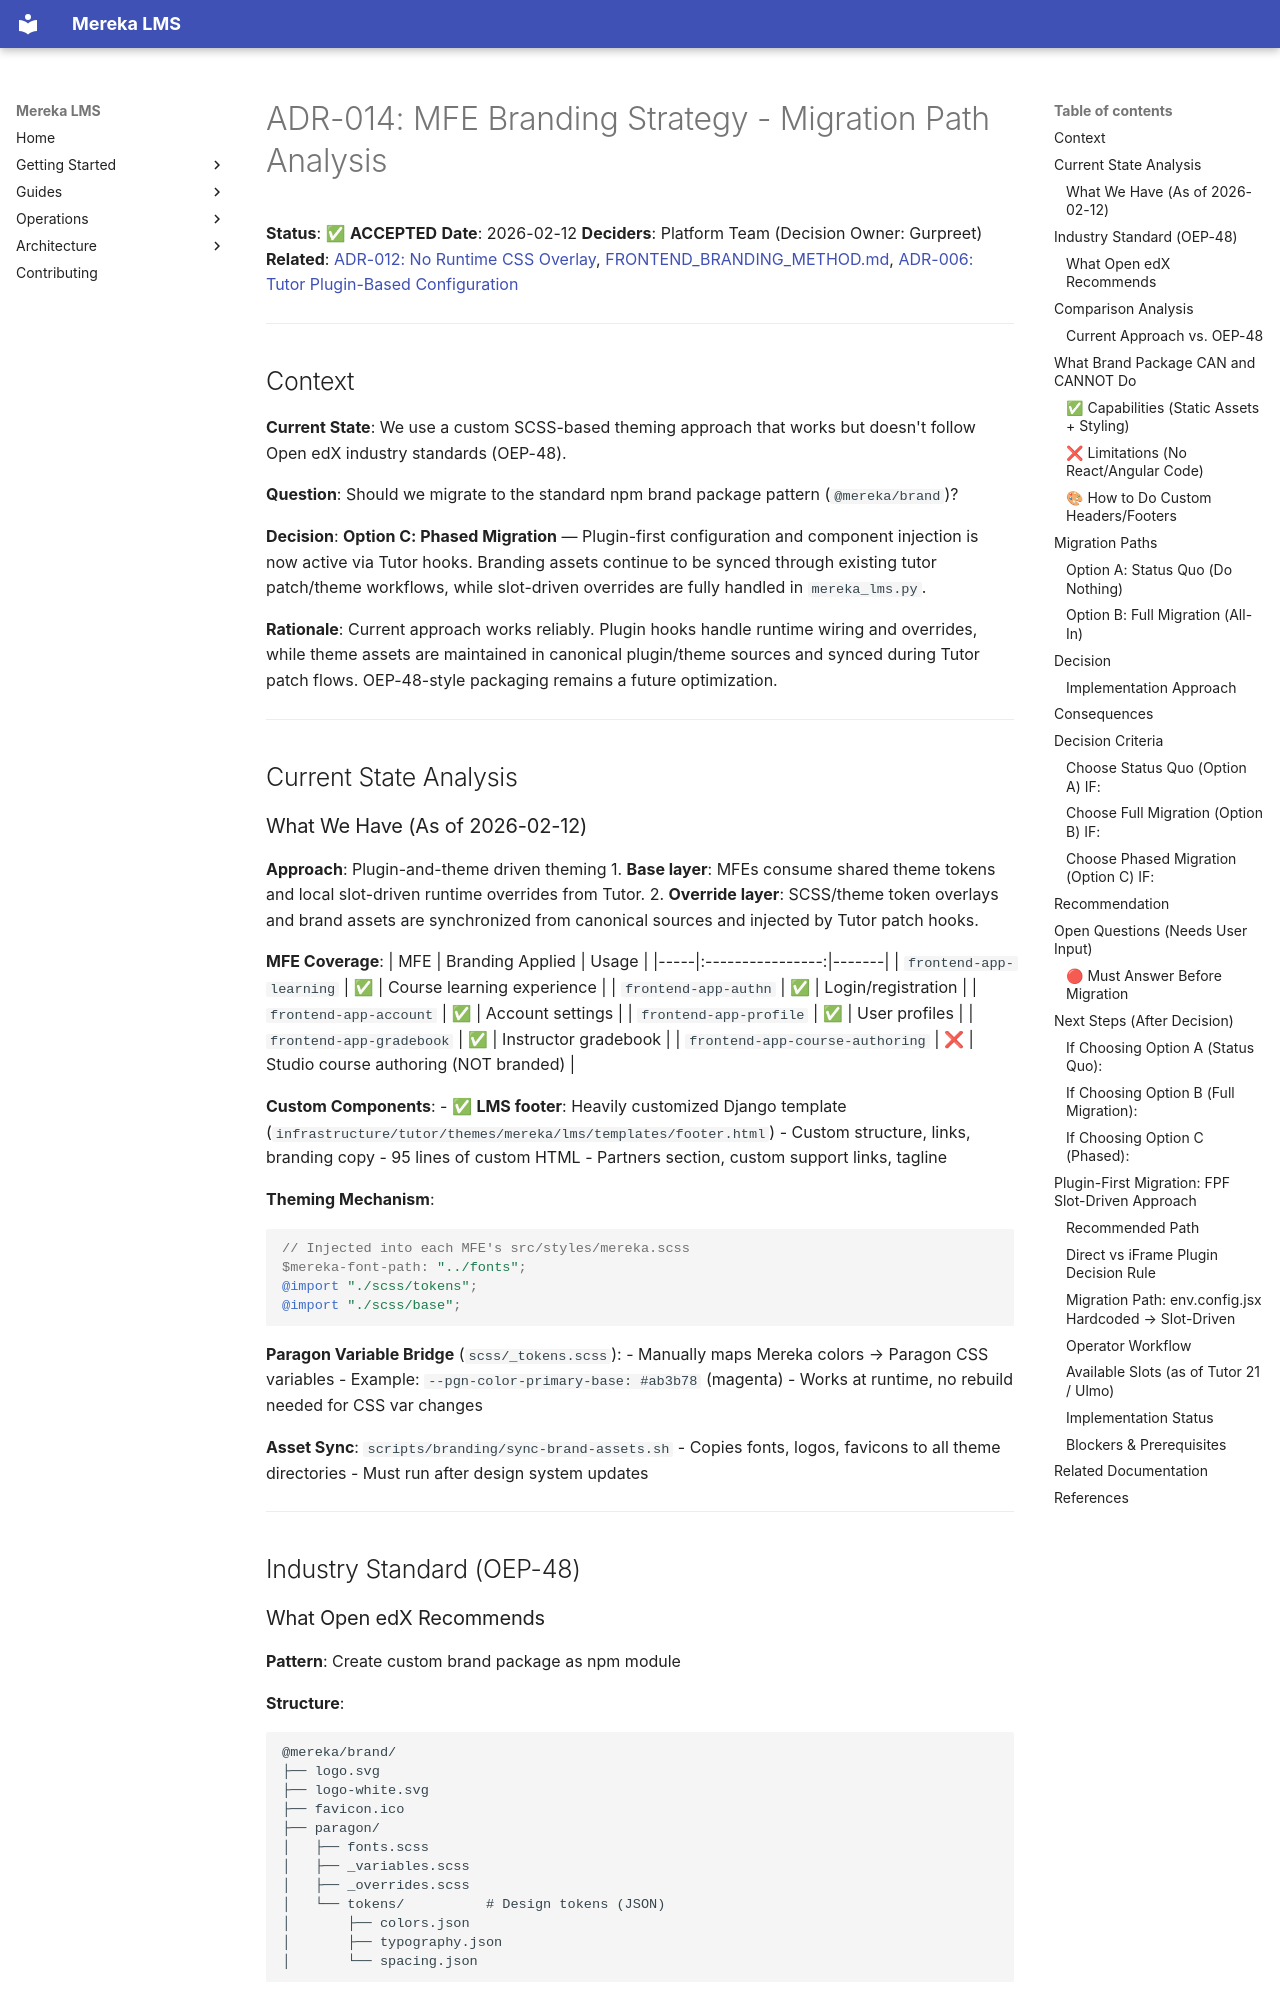

repository: lifeofgurpreet/mereka-lms-prototype · page: programs/frontend/MFE_BRANDING_MIGRATION_DECISION/index.html · generator: mkdocs

# ADR-014: MFE Branding Strategy - Migration Path Analysis

**Status**: ✅ **ACCEPTED**
**Date**: 2026-02-12
**Deciders**: Platform Team (Decision Owner: Gurpreet)
**Related**: [ADR-012: No Runtime CSS Overlay](012-no-runtime-css-overlay.md), [FRONTEND_BRANDING_METHOD.md](../operations/FRONTEND_BRANDING_METHOD.md), [ADR-006: Tutor Plugin-Based Configuration](006-tutor-plugin-based-configuration.md)

<!-- Last verified: 2026-02-16 -->

---

## Context

**Current State**: We use a custom SCSS-based theming approach that works but doesn't follow Open edX industry standards (OEP-48).

**Question**: Should we migrate to the standard npm brand package pattern (`@mereka/brand`)?

**Decision**: **Option C: Phased Migration** — Plugin-first configuration and component injection is now active via Tutor hooks. Branding assets continue to be synced through existing tutor patch/theme workflows, while slot-driven overrides are fully handled in `mereka_lms.py`.

**Rationale**: Current approach works reliably. Plugin hooks handle runtime wiring and overrides, while theme assets are maintained in canonical plugin/theme sources and synced during Tutor patch flows. OEP-48-style packaging remains a future optimization.

---

## Current State Analysis

### What We Have (As of 2026-02-12)

**Approach**: Plugin-and-theme driven theming
1. **Base layer**: MFEs consume shared theme tokens and local slot-driven runtime overrides from Tutor.
2. **Override layer**: SCSS/theme token overlays and brand assets are synchronized from canonical sources and injected by Tutor patch hooks.

**MFE Coverage**:
| MFE | Branding Applied | Usage |
|-----|:----------------:|-------|
| `frontend-app-learning` | ✅ | Course learning experience |
| `frontend-app-authn` | ✅ | Login/registration |
| `frontend-app-account` | ✅ | Account settings |
| `frontend-app-profile` | ✅ | User profiles |
| `frontend-app-gradebook` | ✅ | Instructor gradebook |
| `frontend-app-course-authoring` | ❌ | Studio course authoring (NOT branded) |

**Custom Components**:
- ✅ **LMS footer**: Heavily customized Django template (`infrastructure/tutor/themes/mereka/lms/templates/footer.html`)
  - Custom structure, links, branding copy
  - 95 lines of custom HTML
  - Partners section, custom support links, tagline

**Theming Mechanism**:
```scss
// Injected into each MFE's src/styles/mereka.scss
$mereka-font-path: "../fonts";
@import "./scss/tokens";
@import "./scss/base";
```

**Paragon Variable Bridge** (`scss/_tokens.scss`):
- Manually maps Mereka colors → Paragon CSS variables
- Example: `--pgn-color-primary-base: #ab3b78` (magenta)
- Works at runtime, no rebuild needed for CSS var changes

**Asset Sync**: `scripts/branding/sync-brand-assets.sh`
- Copies fonts, logos, favicons to all theme directories
- Must run after design system updates

---

## Industry Standard (OEP-48)
